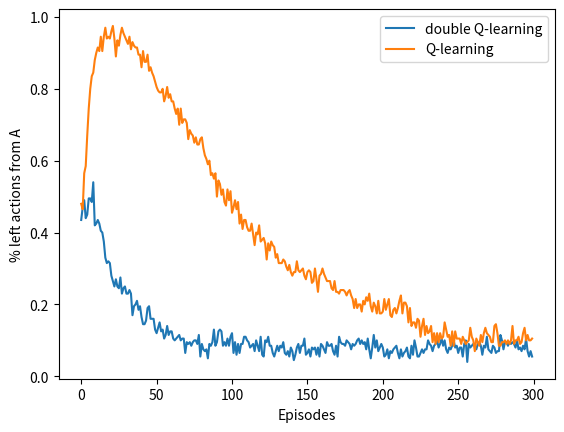

The matplotlib source for this figure:
'''
("Reinforcement learning", Sutton, example on Maximization bias and double learning)
Plots the % left actions from state 2 (figure 6.5 of the book)
States [0,1,2,3]
Initial state: 2
Terminal states: 0 and 3
Description from the book:
"The MDP has two non-terminal states A and B. Episodes always start in A with a choice between two actions, left and right.
The right action transitions immediately to the terminal state with a reward and return of zero.
The left action transitions to B, also with a reward of zero, from which there are many
possible actions all of which cause immediate termination with a reward drawn from a
normal distribution with mean -0.1 and variance 1.0."
'''
import numpy as np
from collections import defaultdict
import matplotlib.pyplot as plt

class Q_estimator():
    def __init__(self):
        self.nb_actions = 10
        self.value = {
                    0 : np.zeros(1),
                    1 : np.zeros(self.nb_actions),
                    2 : np.zeros(2),
                    3 : np.zeros(1)
                    }
        
class policy():
    def __init__(self):
        None
    def act(self, state, Q, params):
        rd = np.random.uniform(0,1)
        if rd < params['epsilon']:
            action = np.random.choice(np.arange(len(Q[0].value[state])))
        else:
            action = np.random.choice(np.flatnonzero( Q[0].value[state]+Q[1].value[state]==np.max(Q[0].value[state]+Q[1].value[state]) ))
        return action

class environment():
    def __init__(self):
        None

    def reset(self):
        state = 2
        return state

    def step(self, state, action):
        if state == 2:
            next_state = state + (2*action-1)
            reward = 0
            done = True if next_state == 3 else False
        elif state == 1:
            next_state = 0
            reward = np.random.normal(-0.1,1)
            done = True
        return next_state, reward, done

class class_stats():
    def __init__(self):
        self.max_ep = 300
        self.nb_left_action = np.zeros(self.max_ep)
        self.total = np.zeros(self.max_ep)


params = {
    'alpha' : 0.1,
    'epsilon' : 0.1,
    'gamma' : 1
    }

env = environment()
policy = policy()
stats = class_stats()

max_ep = 300
max_k = 200

# double Q-learning
for k in range(max_k):
    Q1 = Q_estimator()
    Q2 = Q_estimator()
    Q = [Q1, Q2]

    for i in range(max_ep):
        state = env.reset()
        while True:
            action = policy.act(state, Q, params)
            next_state, reward, done = env.step(state, action)

            rd = np.random.uniform(0,1)

            if rd < 0.5:
                delta = reward+params['gamma']*Q[1].value[next_state][np.argmax(Q[0].value[next_state])]
                Q[0].value[state][action] += params['alpha']*(delta-Q[0].value[state][action])
            else:
                delta = reward+params['gamma']*Q[0].value[next_state][np.argmax(Q[1].value[next_state])]
                Q[1].value[state][action] += params['alpha']*(delta-Q[1].value[state][action])
            

            if action == 0 and state == 2:
                stats.nb_left_action[i] += 1
            if state == 2:
                stats.total[i] += 1


            state = next_state
            if done:
                break
# plot results
percentage = np.array([stats.nb_left_action[i]/ stats.total[i] for i in range(max_ep)])
plt.plot(percentage, label='double Q-learning')



# Q-learning
stats = class_stats()
for k in range(max_k):
    Q1 = Q_estimator()
    Q2 = Q1
    Q = [Q1, Q2]

    for i in range(max_ep):
        state = env.reset()
        while True:
            action = policy.act(state, Q, params)
            next_state, reward, done = env.step(state, action)

            delta = reward+params['gamma']*Q[0].value[next_state][np.argmax(Q[0].value[next_state])]
            Q[0].value[state][action] += params['alpha']*(delta-Q[0].value[state][action])


            if action == 0 and state == 2:
                stats.nb_left_action[i] += 1
            if state == 2:
                stats.total[i] += 1


            state = next_state
            if done:
                break
# plot results
percentage = np.array([stats.nb_left_action[i]/ stats.total[i] for i in range(max_ep)])
plt.plot(percentage, label = 'Q-learning')
plt.legend()
plt.xlabel('Episodes')
plt.ylabel('% left actions from A')
plt.show()
